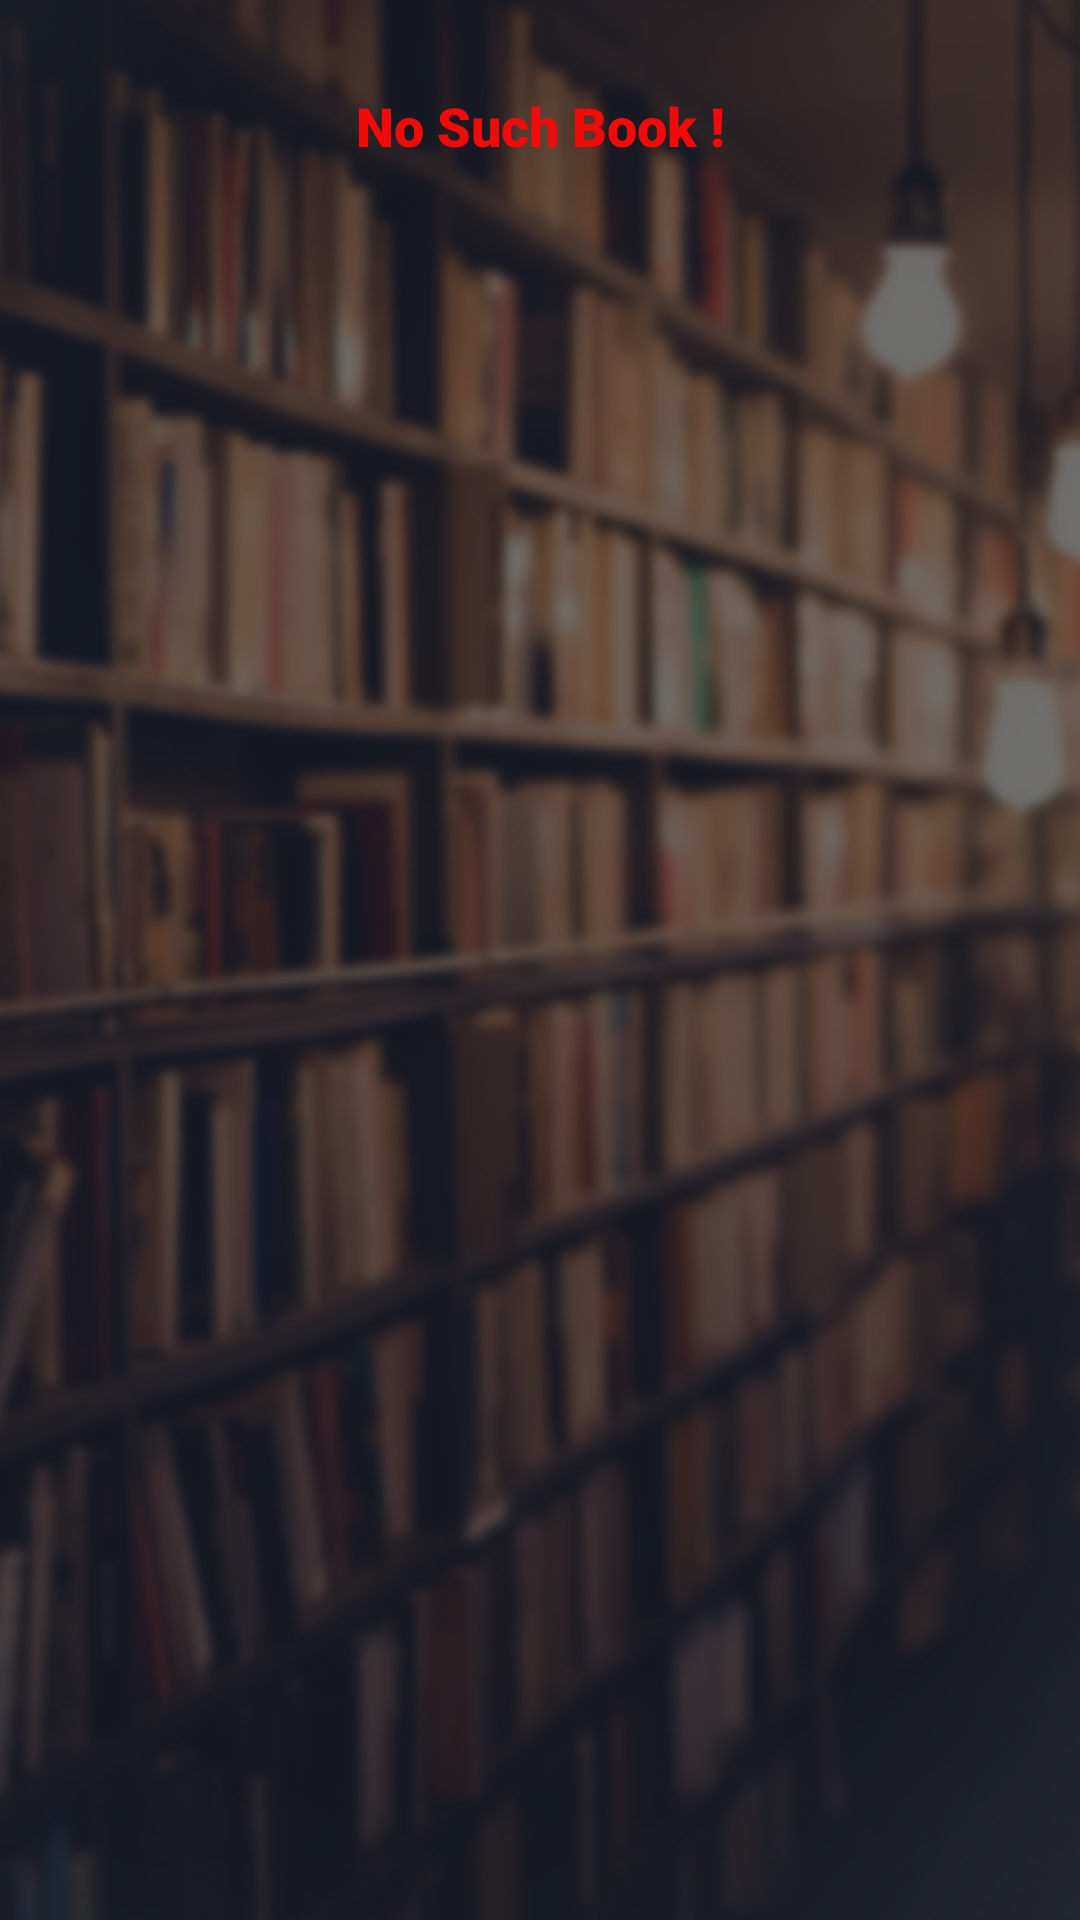

Reconstruct the res/layout file that produces this screen, plus the resources it refers to.
<!-- AndroidManifest.xml: application theme AppTheme -->
<!-- res/layout/activity_search_book.xml -->
<?xml version="1.0" encoding="utf-8"?>
<android.support.design.widget.CoordinatorLayout xmlns:android="http://schemas.android.com/apk/res/android"
    xmlns:app="http://schemas.android.com/apk/res-auto"
    xmlns:tools="http://schemas.android.com/tools"
    android:layout_width="match_parent"
    android:layout_height="match_parent"
    tools:context=".SearchBook"
    android:background="@drawable/lib2"
    android:backgroundTintMode="multiply">

<TextView
    android:layout_width="match_parent"
    android:layout_height="match_parent"
    android:textSize="18dp"
    android:fontFamily="sans-serif-black"
    android:text="No Such Book !"
    android:textAlignment="center"

    android:layout_marginTop="0.2in"
    android:id="@+id/ifNoBook"
    android:textColor="#F10A0A"/>

    <android.support.v7.widget.RecyclerView
        android:id="@+id/recycle"
        android:layout_width="match_parent"
        android:layout_height="wrap_content">

    </android.support.v7.widget.RecyclerView>



</android.support.design.widget.CoordinatorLayout>
<!-- resources referenced by this layout -->
<resources>
  <!-- drawable lib2: jpeg bitmap (drawable, 164792 bytes) -->
  <style name="AppTheme" parent="Theme.AppCompat.Light.DarkActionBar">
          
          <item name="colorPrimary">@color/colorPrimary</item>
          <item name="colorPrimaryDark">@color/colorPrimaryDark</item>
          <item name="colorAccent">@color/colorAccent</item>
          <item name="colorBackgroundFloating">@color/background</item>
      </style>
  <!-- not gathered from this repository: default colours our renderer supplied (Android Studio template values) -->
  <color name="colorPrimary">#FF6200EE</color>
  <color name="colorPrimaryDark">#FF3700B3</color>
  <color name="colorAccent">#FF03DAC5</color>
</resources>
